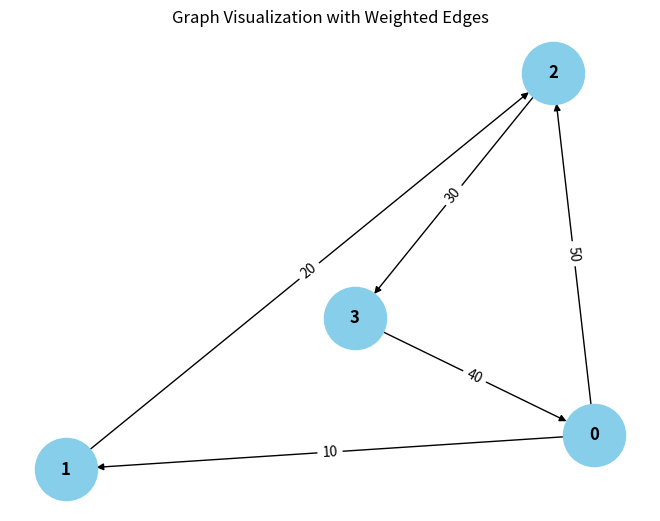

This figure's Python source:
from collections import defaultdict

# ---------------------------
# WeightedGraph Class
# ---------------------------
class WeightedGraph:
    def __init__(self, vertices):
        self.vertices = vertices
        self.adj_list = {i: [] for i in range(vertices)}  # Adjacency list for the graph
        self.edges = []  # List to store the edges (u, v, weight)

    def add_edge(self, u, v, weight):
        """Add a single edge to the graph."""
        if (u, v, weight) not in self.edges:
            self.edges.append((u, v, weight))
            self.adj_list[u].append((v, weight))

    def add_multiple_edges(self, edges):
        """Add multiple edges at once."""
        for u, v, weight in edges:
            self.add_edge(u, v, weight)

    def get_edges(self):
        """Return all edges in the graph."""
        return self.edges

    def print_edges(self):
        """Print the edges of the graph."""
        print("Edges in the graph:")
        for u, v, weight in self.edges:
            print(f"{u} -> {v} (Weight: {weight})")

    def print_adj_list(self):
        """Print the adjacency list of the graph."""
        print("Adjacency List of the graph:")
        for u in self.adj_list:
            print(f"{u} -> {self.adj_list[u]}")

    def is_cyclic_directed(self):
        """Detect if there is a cycle in a directed graph using DFS."""
        visited = [False] * self.vertices
        rec_stack = [False] * self.vertices

        def dfs(v):
            visited[v] = True
            rec_stack[v] = True
            for neighbor, _ in self.adj_list[v]:
                if not visited[neighbor] and dfs(neighbor):
                    return True
                elif rec_stack[neighbor]:
                    return True
            rec_stack[v] = False
            return False

        for node in range(self.vertices):
            if not visited[node]:
                if dfs(node):
                    return True
        return False

    def is_cyclic_undirected(self):
        """Detect if there is a cycle in an undirected graph using DFS."""
        visited = [False] * self.vertices

        def dfs(v, parent):
            visited[v] = True
            for neighbor, _ in self.adj_list[v]:
                if not visited[neighbor]:
                    if dfs(neighbor, v):
                        return True
                elif parent != neighbor:
                    return True
            return False

        for node in range(self.vertices):
            if not visited[node]:
                if dfs(node, -1):
                    return True
        return False

    def is_negative_cycle(self):
        """Detect if there is a negative cycle using Bellman-Ford."""
        dist = [float("inf")] * self.vertices
        dist[0] = 1  # Start from node 0

        for _ in range(self.vertices - 1):
            for u, v, weight in self.edges:
                if dist[u] != float("inf") and dist[u] + weight < dist[v]:
                    dist[v] = dist[u] + weight

        for u, v, weight in self.edges:
            if dist[u] != float("inf") and dist[u] + weight < dist[v]:
                return True  # Negative cycle detected
        return False

    def reset_graph(self):
        """Reset the graph to its empty state."""
        self.edges = []  # Clear all edges
        self.adj_list = {i: [] for i in range(self.vertices)}  # Reset adjacency list for each vertex

    def union(self, parent, u, v):
        """Union-find helper function."""
        root_u = self.find_parent(parent, u)
        root_v = self.find_parent(parent, v)
        if root_u != root_v:
            parent[root_u] = root_v

    def find_parent(self, parent, v):
        """Find the root of the node using path compression."""
        if parent[v] == -1:
            return v
        parent[v] = self.find_parent(parent, parent[v])
        return parent[v]

    def is_cyclic_undirected_union_find(self):
        """Detect cycles in an undirected graph using Union-Find."""
        parent = [-1] * self.vertices

        for u, v, _ in self.edges:
            x = self.find_parent(parent, u)
            y = self.find_parent(parent, v)

            if x == y:
                return True
            self.union(parent, x, y)
        return False

    # ---------------------------
    # Helper functions for testing
    # ---------------------------

    def reset_graph_helper(self):
        """Reset the graph to an empty state for testing."""
        self.edges = []
        self.adj_list = defaultdict(list)

    def get_edges_helper(self):
        """Return all edges for testing."""
        return self.edges

    def add_multiple_edges_helper(self, edges):
        """Add multiple edges for testing."""
        for edge in edges:
            self.add_edge(*edge)

# ---------------------------
# Helper Class for Cycle Test Results
# ---------------------------
class CycleDetectionResults:
    def __init__(self):
        self.directed_cycle_detected = False
        self.undirected_cycle_detected = False
        self.negative_cycle_detected = False

# ---------------------------
# Additional Functionalities
# ---------------------------

class GraphRenderer:
    def __init__(self, graph):
        """Initialize the renderer for visualizing the graph."""
        self.graph = graph

    def render_edges(self):
        """Render the edges of the graph."""
        print("\nRendering edges of the graph:")
        for u, v, weight in self.graph.get_edges():
            print(f"{u} -> {v} (Weight: {weight})")

    def render_adj_list(self):
        """Render the adjacency list of the graph."""
        print("\nRendering adjacency list:")
        self.graph.print_adj_list()

    def render_summary(self):
        """Render a summary of the graph."""
        print("\nGraph summary:")
        print(f"Total vertices: {self.graph.vertices}")
        print(f"Total edges: {len(self.graph.get_edges())}")
        print(f"Is cyclic (directed): {self.graph.is_cyclic_directed()}")
        print(f"Is cyclic (undirected): {self.graph.is_cyclic_undirected()}")
        print(f"Has negative cycle: {self.graph.is_negative_cycle()}")

import matplotlib.pyplot as plt
import networkx as nx

class WeightedGraphVisualization:
    def __init__(self, graph):
        """Initialize the visualization of weighted graph."""
        self.graph = graph

    def visualize(self):
        """Visualize the graph with weighted edges using networkx and matplotlib."""
        G = nx.DiGraph()  # Using DiGraph for directed graph visualization

        # Add edges to the networkx graph
        for u, v, weight in self.graph.get_edges():
            G.add_edge(u, v, weight=weight)

        # Draw the graph
        pos = nx.spring_layout(G)  # Layout for node positioning
        edge_labels = nx.get_edge_attributes(G, 'weight')

        # Draw nodes, edges, and labels
        nx.draw(G, pos, with_labels=True, node_color='skyblue', node_size=2000, font_size=12, font_weight='bold')
        nx.draw_networkx_edge_labels(G, pos, edge_labels=edge_labels)

        # Display the plot
        plt.title("Graph Visualization with Weighted Edges")
        plt.show()


# ---------------------------
# Main Program
# ---------------------------

class WeightedGraphHandler:
    def __init__(self, vertices):
        """Initialize the graph handler."""
        self.graph = WeightedGraph(vertices)
        self.renderer = GraphRenderer(self.graph)
        self.visualizer = WeightedGraphVisualization(self.graph)

    def add_edges(self, edges):
        """Add edges to the graph."""
        for edge in edges:
            self.graph.add_edge(*edge)

    def render_graph(self):
        """Render the graph using the renderer."""
        self.renderer.render_edges()
        self.renderer.render_adj_list()

    def visualize_graph(self):
        """Visualize the graph using the visualizer."""
        self.visualizer.visualize()

    def cycle_detection_summary(self):
        """Print the cycle detection summary."""
        print("\nCycle detection summary:")
        print(f"Directed cycle detected: {self.graph.is_cyclic_directed()}")
        print(f"Undirected cycle detected: {self.graph.is_cyclic_undirected()}")
        print(f"Negative cycle detected: {self.graph.is_negative_cycle()}")

# ---------------------------
# Extended Graph Operations
# ---------------------------

class GraphCycleAnalysis:
    def __init__(self, graph):
        """Initialize cycle analysis on the graph."""
        self.graph = graph
        self.results = CycleDetectionResults()

    def analyze_cycles(self):
        """Analyze different types of cycles in the graph."""
        self.results.directed_cycle_detected = self.graph.is_cyclic_directed()
        self.results.undirected_cycle_detected = self.graph.is_cyclic_undirected()
        self.results.negative_cycle_detected = self.graph.is_negative_cycle()

    def print_analysis(self):
        """Print the analysis results."""
        print(f"Directed cycle detected: {self.results.directed_cycle_detected}")
        print(f"Undirected cycle detected: {self.results.undirected_cycle_detected}")
        print(f"Negative cycle detected: {self.results.negative_cycle_detected}")

# ---------------------------
# Main Function
# ---------------------------

if __name__ == "__main__":
    # Create a graph with 4 vertices (0, 1, 2, 3)
    graph_handler = WeightedGraphHandler(4)

    # Add some sample edges (u, v, weight)
    edges = [
        (0, 1, 10),  # Edge from 0 to 1 with weight 10
        (1, 2, 20),  # Edge from 1 to 2 with weight 20
        (2, 3, 30),  # Edge from 2 to 3 with weight 30
        (3, 0, 40),  # Edge from 3 to 0 with weight 40 (creates a directed cycle: 0 -> 1 -> 2 -> 3 -> 0)
        (0, 2, 50)  # Edge from 0 to 2 with weight 50
    ]

    # Add edges to the graph
    graph_handler.add_edges(edges)

    # Render the graph's edges and adjacency list
    graph_handler.render_graph()

    # Visualize the graph
    graph_handler.visualize_graph()

    # Detect and print the cycle results
    graph_handler.cycle_detection_summary()

    # Analyze cycles in detail
    cycle_analysis = GraphCycleAnalysis(graph_handler.graph)
    cycle_analysis.analyze_cycles()
    cycle_analysis.print_analysis()
